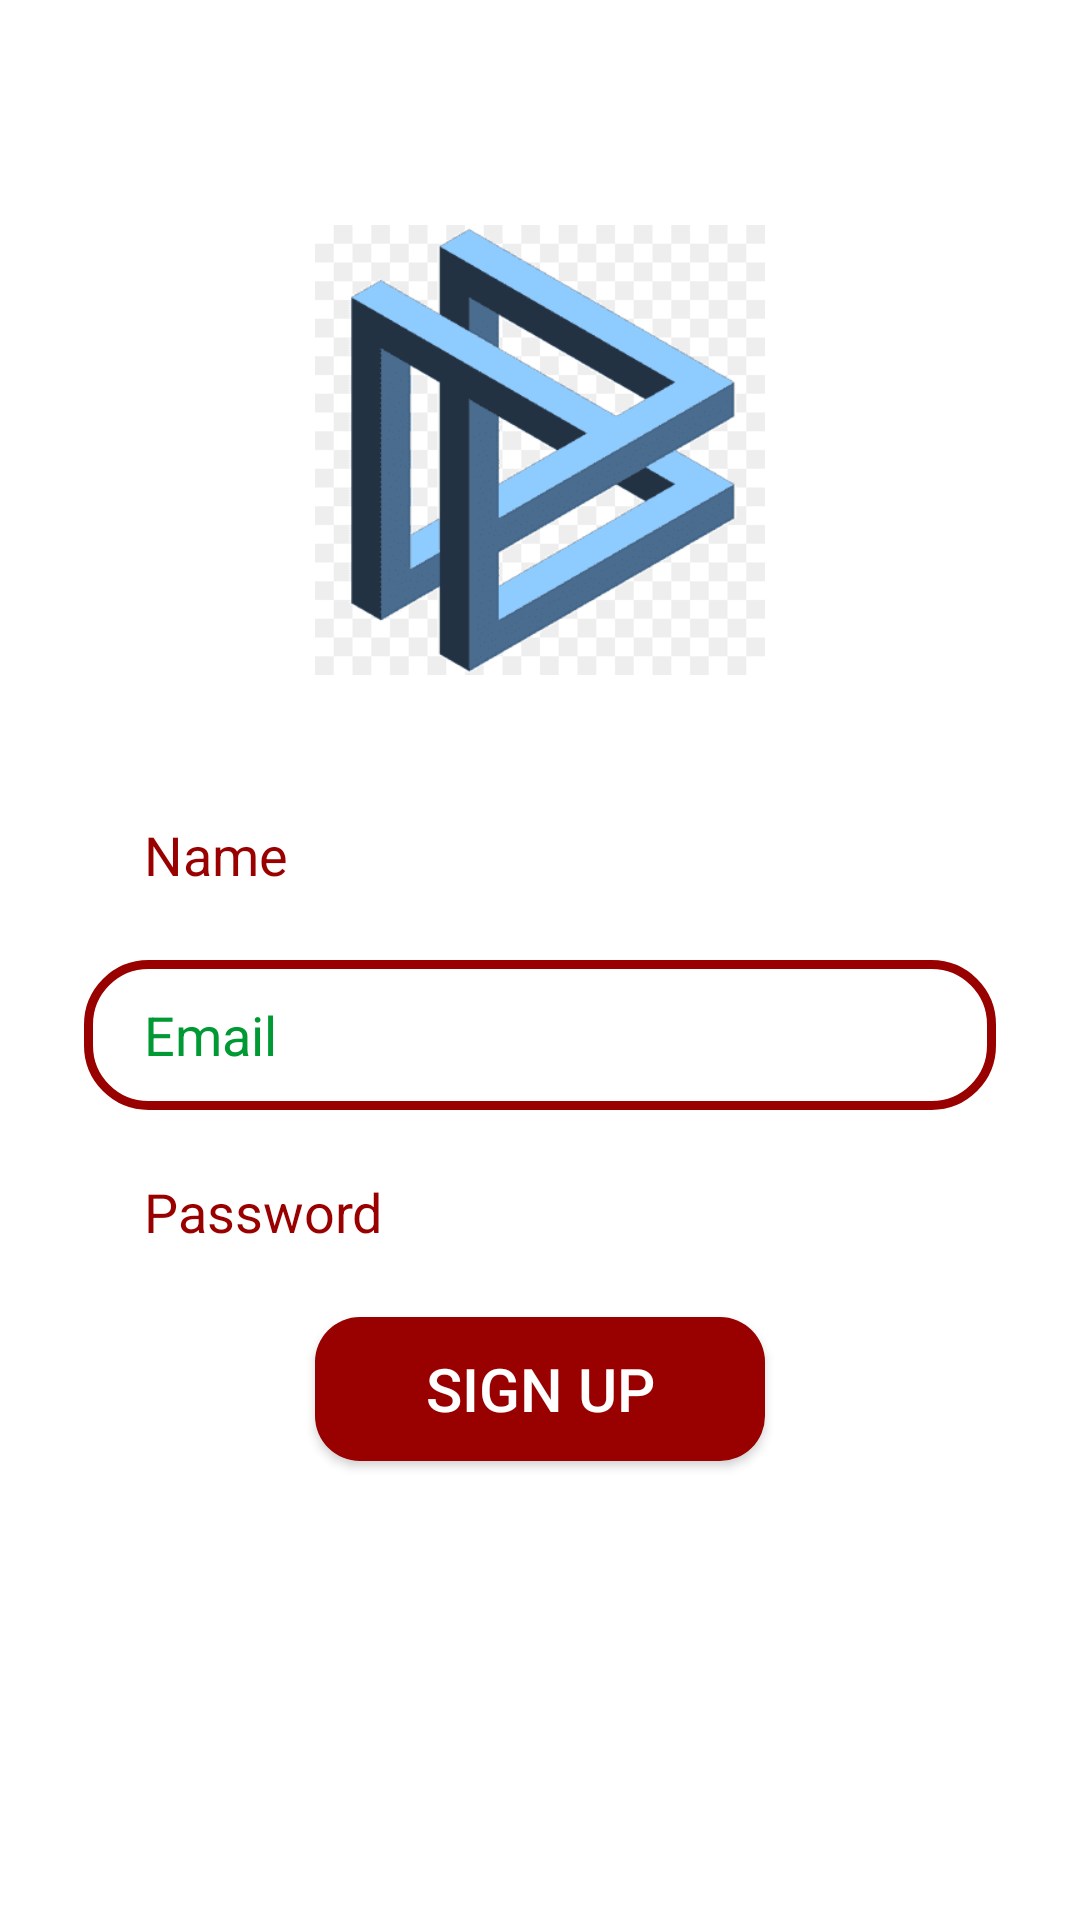

This screen was rendered from an Android layout file. Write that file and the resources it references.
<!-- AndroidManifest.xml: application theme Theme.Paradox -->
<!-- res/layout/activity_sign_up.xml -->
<?xml version="1.0" encoding="utf-8"?>
<RelativeLayout xmlns:android="http://schemas.android.com/apk/res/android"
    xmlns:app="http://schemas.android.com/apk/res-auto"
    xmlns:tools="http://schemas.android.com/tools"
    android:layout_width="match_parent"
    android:layout_height="match_parent"
    android:background="#ffffff"
    tools:context=".SignUp">



    <ImageView
        android:id="@+id/app_logo"
        android:layout_width="150dp"
        android:layout_height="200dp"
        android:layout_centerHorizontal="true"
        android:layout_marginTop="50dp"
        android:src="@drawable/para" />

    <EditText
        android:id="@+id/edt_name"
        android:layout_width="600dp"
        android:layout_height="50dp"
        android:layout_below="@+id/app_logo"
        android:layout_marginTop="10dp"
        android:hint="Name"
        android:textColor="@color/Red"
        android:textColorHint="@color/Red"
        android:paddingLeft="20dp"
        android:background="@drawable/edt_background1"
        android:layout_marginLeft="28dp"
        android:layout_marginRight="28dp" />

    <EditText
        android:id="@+id/edt_email"
        android:layout_width="600dp"
        android:layout_height="50dp"
        android:layout_below="@+id/edt_name"
        android:layout_marginTop="10dp"
        android:hint="Email"
        android:textColor="@color/green"
        android:textColorHint="@color/green"
        android:paddingLeft="20dp"
        android:background="@drawable/edt_background"
        android:layout_marginLeft="28dp"
        android:layout_marginRight="28dp" />

    <EditText
        android:id="@+id/edt_password"
        android:layout_width="600dp"
        android:layout_height="50dp"
        android:layout_below="@+id/edt_email"
        android:layout_marginLeft="28dp"
        android:layout_marginTop="9dp"
        android:layout_marginRight="28dp"
        android:background="@drawable/edt_background1"
        android:hint="Password"
        android:textColor="@color/Red"
        android:textColorHint="@color/Red"
        android:paddingLeft="20dp" />



    <Button
        android:id="@+id/btn_signup"
        android:layout_width="150dp"
        android:layout_height="wrap_content"
        android:layout_below="@id/edt_password"
        android:text="Sign Up"
        android:layout_centerHorizontal="true"
        android:background="@drawable/edt_background4"
        android:textColor="@color/white"
        android:textSize="20sp"
        android:layout_marginTop="10dp" />

</RelativeLayout>
<!-- resources referenced by this layout -->
<resources>
  <color name="Red">#990000</color>
  <color name="green">#009933</color>
  <color name="white">#FFFFFFFF</color>
  <!-- drawable edt_background (drawable) -->
  <?xml version="1.0" encoding="utf-8"?>
  <shape xmlns:android="http://schemas.android.com/apk/res/android">
      <corners android:radius="20dp"/>
      <stroke android:color="@color/Red" android:width="3dp"/>
  
  </shape>
  <!-- drawable edt_background4 (drawable) -->
  <?xml version="1.0" encoding="utf-8"?>
  <shape xmlns:android="http://schemas.android.com/apk/res/android">
      <corners android:radius="15dp"/>
      <solid android:color="@color/Red" />
  
  </shape>
  <!-- drawable para: png bitmap (drawable, 5134 bytes) -->
  <style name="Theme.Paradox" parent="Theme.AppCompat.Light.NoActionBar">
          
          <item name="colorPrimary">@color/purple_500</item>
          <item name="colorPrimaryVariant">@color/purple_700</item>
          <item name="colorOnPrimary">@color/white</item>
          
          <item name="colorSecondary">@color/teal_200</item>
          <item name="colorSecondaryVariant">@color/teal_700</item>
          <item name="colorOnSecondary">@color/black</item>
          
          <item name="android:statusBarColor" tools:targetApi="l">?attr/colorPrimaryVariant</item>
          
      </style>
  <color name="purple_500">#FF6200EE</color>
  <color name="purple_700">#FF3700B3</color>
  <color name="teal_200">#FF03DAC5</color>
  <color name="teal_700">#FF018786</color>
  <color name="black">#FF000000</color>
</resources>
